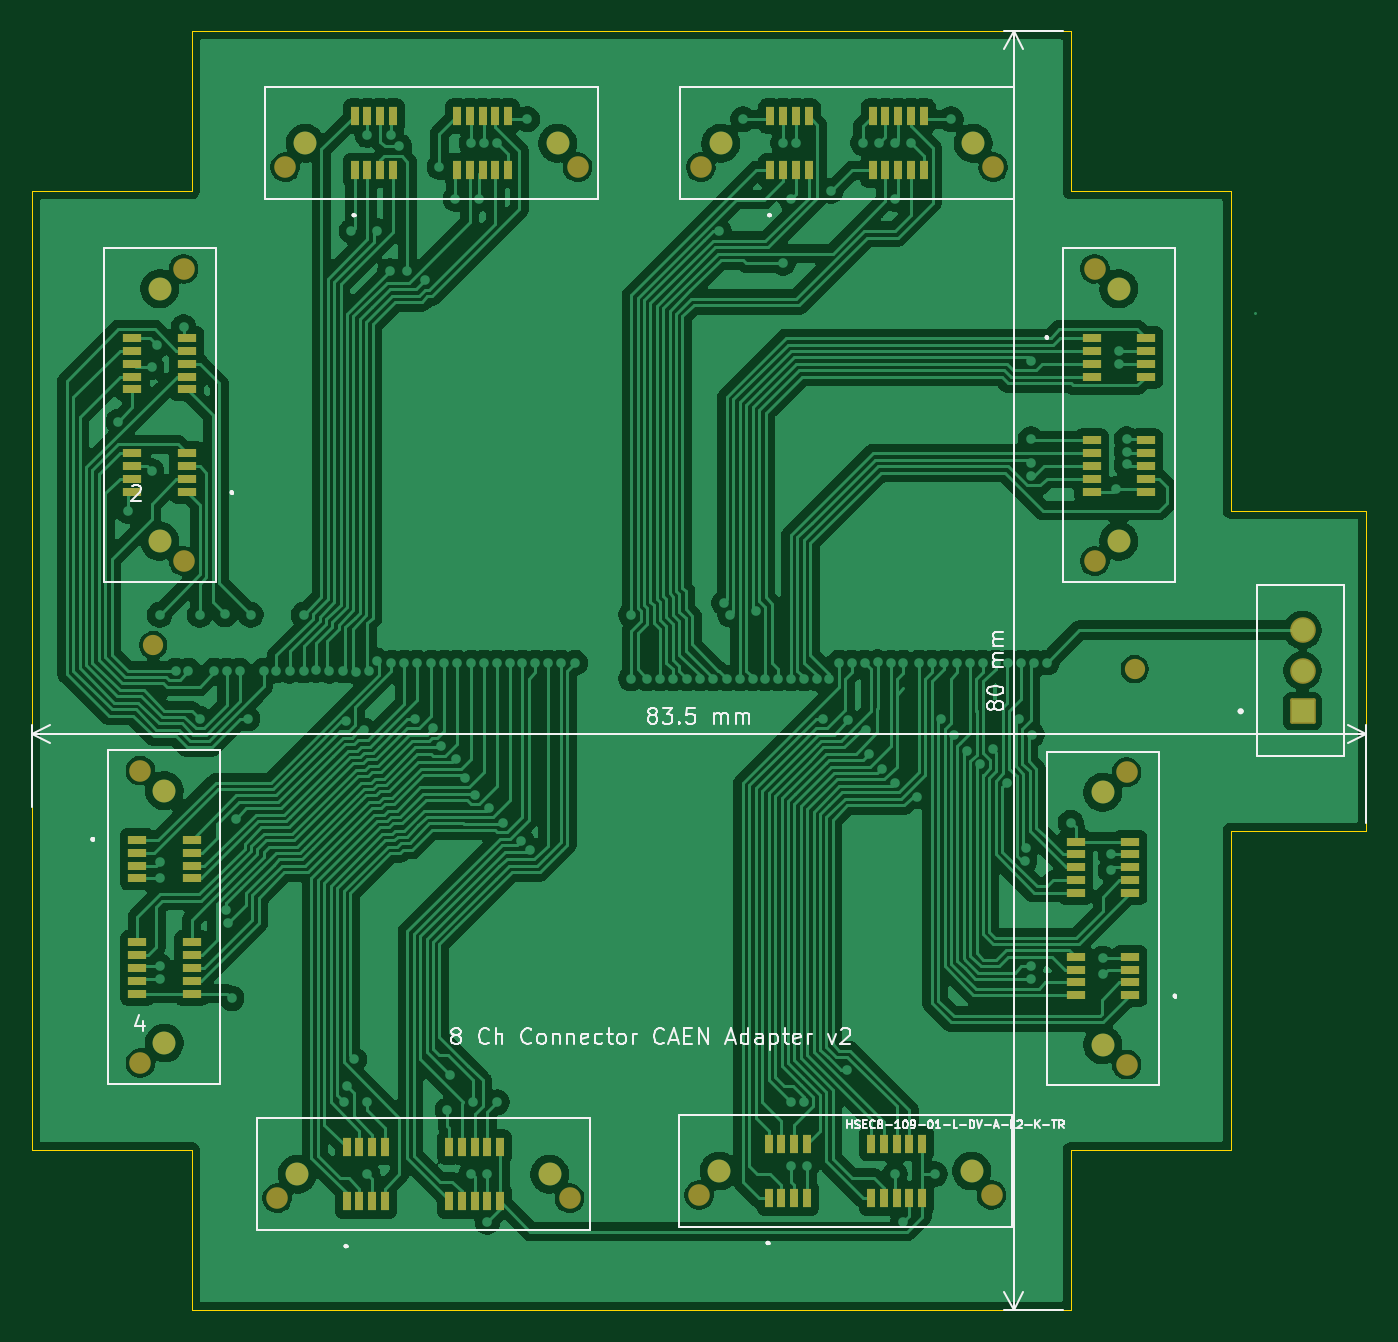
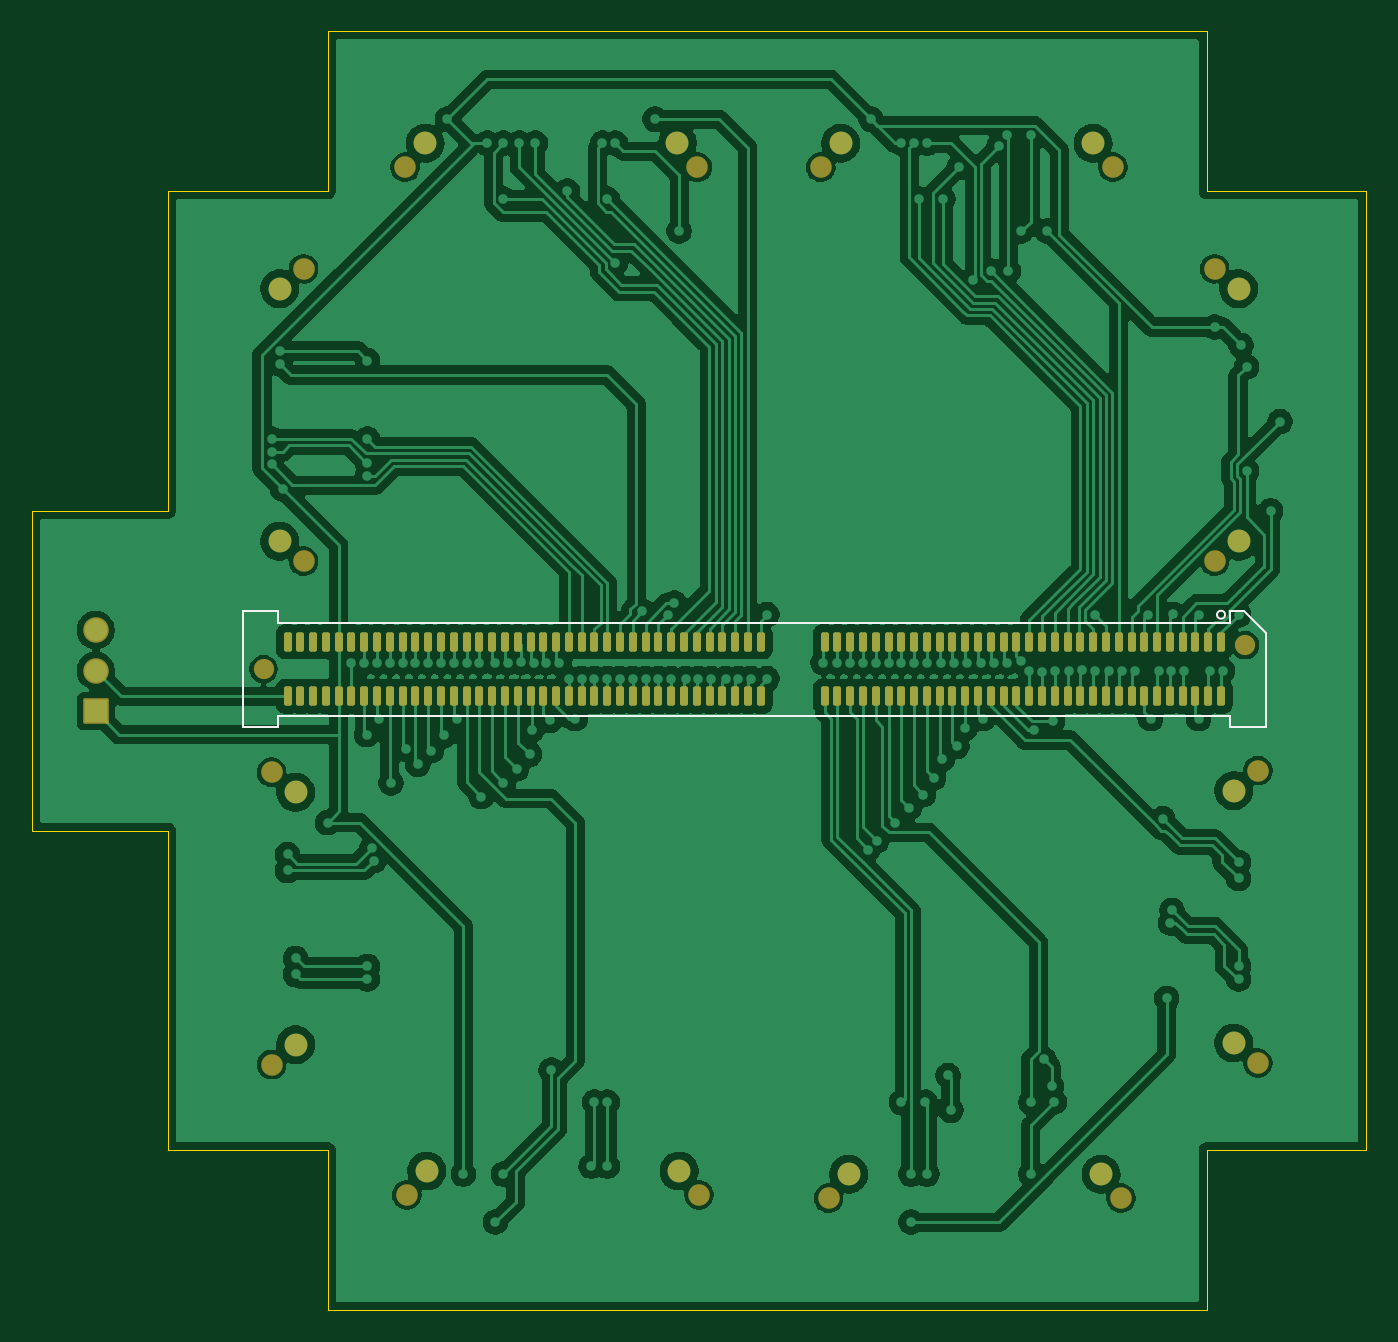
Circuit board: 9 layer files. Board 83.5 x 80.0 mm.
- bottom_copper: 8_Ch_Connector_CAEN_Adapter-B_Cu.gbr (262409 bytes)
- bottom_mask: 8_Ch_Connector_CAEN_Adapter-B_Mask.gbr (6127 bytes)
- paste: 8_Ch_Connector_CAEN_Adapter-B_Paste.gbr (4655 bytes)
- bottom_silk: 8_Ch_Connector_CAEN_Adapter-B_Silkscreen.gbr (1324 bytes)
- outline: 8_Ch_Connector_CAEN_Adapter-Edge_Cuts.gbr (1312 bytes)
- top_copper: 8_Ch_Connector_CAEN_Adapter-F_Cu.gbr (278166 bytes)
- top_mask: 8_Ch_Connector_CAEN_Adapter-F_Mask.gbr (6267 bytes)
- paste: 8_Ch_Connector_CAEN_Adapter-F_Paste.gbr (4424 bytes)
- top_silk: 8_Ch_Connector_CAEN_Adapter-F_Silkscreen.gbr (38589 bytes)

=== bottom_copper: 8_Ch_Connector_CAEN_Adapter-B_Cu.gbr (262409 bytes, source omitted) ===
=== bottom_mask: 8_Ch_Connector_CAEN_Adapter-B_Mask.gbr ===
%TF.GenerationSoftware,KiCad,Pcbnew,9.0.2*%
%TF.CreationDate,2025-05-28T10:28:05-07:00*%
%TF.ProjectId,8_Ch_Connector_CAEN_Adapter,385f4368-5f43-46f6-9e6e-6563746f725f,rev?*%
%TF.SameCoordinates,Original*%
%TF.FileFunction,Soldermask,Bot*%
%TF.FilePolarity,Negative*%
%FSLAX46Y46*%
G04 Gerber Fmt 4.6, Leading zero omitted, Abs format (unit mm)*
G04 Created by KiCad (PCBNEW 9.0.2) date 2025-05-28 10:28:05*
%MOMM*%
%LPD*%
G01*
G04 APERTURE LIST*
G04 Aperture macros list*
%AMRoundRect*
0 Rectangle with rounded corners*
0 $1 Rounding radius*
0 $2 $3 $4 $5 $6 $7 $8 $9 X,Y pos of 4 corners*
0 Add a 4 corners polygon primitive as box body*
4,1,4,$2,$3,$4,$5,$6,$7,$8,$9,$2,$3,0*
0 Add four circle primitives for the rounded corners*
1,1,$1+$1,$2,$3*
1,1,$1+$1,$4,$5*
1,1,$1+$1,$6,$7*
1,1,$1+$1,$8,$9*
0 Add four rect primitives between the rounded corners*
20,1,$1+$1,$2,$3,$4,$5,0*
20,1,$1+$1,$4,$5,$6,$7,0*
20,1,$1+$1,$6,$7,$8,$9,0*
20,1,$1+$1,$8,$9,$2,$3,0*%
G04 Aperture macros list end*
%ADD10C,1.350000*%
%ADD11C,1.431000*%
%ADD12RoundRect,0.102000X0.699000X-0.699000X0.699000X0.699000X-0.699000X0.699000X-0.699000X-0.699000X0*%
%ADD13C,1.602000*%
%ADD14C,1.270000*%
%ADD15RoundRect,0.125000X-0.125000X-0.475000X0.125000X-0.475000X0.125000X0.475000X-0.125000X0.475000X0*%
G04 APERTURE END LIST*
D10*
%TO.C,J\u002A\u002A*%
X166755000Y-117800000D03*
X185045000Y-117800000D03*
D11*
X168005000Y-116300000D03*
X183795000Y-116300000D03*
%TD*%
D10*
%TO.C,J\u002A\u002A*%
X166855000Y-53500000D03*
X185145000Y-53500000D03*
D11*
X168105000Y-52000000D03*
X183895000Y-52000000D03*
%TD*%
D10*
%TO.C,J\u002A\u002A*%
X134500000Y-78145000D03*
X134500000Y-59855000D03*
D11*
X133000000Y-76895000D03*
X133000000Y-61105000D03*
%TD*%
D12*
%TO.C,REF\u002A\u002A*%
X204500000Y-87540000D03*
D13*
X204500000Y-85000000D03*
X204500000Y-82460000D03*
%TD*%
D10*
%TO.C,J\u002A\u002A*%
X140855000Y-53500000D03*
X159145000Y-53500000D03*
D11*
X142105000Y-52000000D03*
X157895000Y-52000000D03*
%TD*%
D10*
%TO.C,J\u002A\u002A*%
X140355000Y-118000000D03*
X158645000Y-118000000D03*
D11*
X141605000Y-116500000D03*
X157395000Y-116500000D03*
%TD*%
D10*
%TO.C,J\u002A\u002A*%
X193500000Y-109645000D03*
X193500000Y-91355000D03*
D11*
X192000000Y-108395000D03*
X192000000Y-92605000D03*
%TD*%
D10*
%TO.C,J\u002A\u002A*%
X131800000Y-91255000D03*
X131800000Y-109545000D03*
D11*
X133300000Y-92505000D03*
X133300000Y-108295000D03*
%TD*%
D10*
%TO.C,J\u002A\u002A*%
X191500000Y-59855000D03*
X191500000Y-78145000D03*
D11*
X193000000Y-61105000D03*
X193000000Y-76895000D03*
%TD*%
D14*
%TO.C,REF\u002A\u002A*%
X132600000Y-83400000D03*
X194000000Y-84900000D03*
D15*
X134100000Y-83200000D03*
X134100000Y-86600000D03*
X134900000Y-83200000D03*
X134900000Y-86600000D03*
X135700000Y-83200000D03*
X135700000Y-86600000D03*
X136500000Y-83200000D03*
X136500000Y-86600000D03*
X137300000Y-83200000D03*
X137300000Y-86600000D03*
X138100000Y-83200000D03*
X138100000Y-86600000D03*
X138900000Y-83200000D03*
X138900000Y-86600000D03*
X139700000Y-83200000D03*
X139700000Y-86600000D03*
X140500000Y-83200000D03*
X140500000Y-86600000D03*
X141300000Y-83200000D03*
X141300000Y-86600000D03*
X142100000Y-83200000D03*
X142100000Y-86600000D03*
X142900000Y-83200000D03*
X142900000Y-86600000D03*
X143700000Y-83200000D03*
X143700000Y-86600000D03*
X144500000Y-83200000D03*
X144500000Y-86600000D03*
X145300000Y-83200000D03*
X145300000Y-86600000D03*
X146100000Y-83200000D03*
X146100000Y-86600000D03*
X146900000Y-83200000D03*
X146900000Y-86600000D03*
X147700000Y-83200000D03*
X147700000Y-86600000D03*
X148500000Y-83200000D03*
X148500000Y-86600000D03*
X149300000Y-83200000D03*
X149300000Y-86600000D03*
X150100000Y-83200000D03*
X150100000Y-86600000D03*
X150900000Y-83200000D03*
X150900000Y-86600000D03*
X151700000Y-83200000D03*
X151700000Y-86600000D03*
X152500000Y-83200000D03*
X152500000Y-86600000D03*
X153300000Y-83200000D03*
X153300000Y-86600000D03*
X154100000Y-83200000D03*
X154100000Y-86600000D03*
X154900000Y-83200000D03*
X154900000Y-86600000D03*
X155700000Y-83200000D03*
X155700000Y-86600000D03*
X156500000Y-83200000D03*
X156500000Y-86600000D03*
X157300000Y-83200000D03*
X157300000Y-86600000D03*
X158100000Y-83200000D03*
X158100000Y-86600000D03*
X158900000Y-83200000D03*
X158900000Y-86600000D03*
X162900000Y-83200000D03*
X162900000Y-86600000D03*
X163700000Y-83200000D03*
X163700000Y-86600000D03*
X164500000Y-83200000D03*
X164500000Y-86600000D03*
X165300000Y-83200000D03*
X165300000Y-86600000D03*
X166100000Y-83200000D03*
X166100000Y-86600000D03*
X166900000Y-83200000D03*
X166900000Y-86600000D03*
X167700000Y-83200000D03*
X167700000Y-86600000D03*
X168500000Y-83200000D03*
X168500000Y-86600000D03*
X169300000Y-83200000D03*
X169300000Y-86600000D03*
X170100000Y-83200000D03*
X170100000Y-86600000D03*
X170900000Y-83200000D03*
X170900000Y-86600000D03*
X171700000Y-83200000D03*
X171700000Y-86600000D03*
X172500000Y-83200000D03*
X172500000Y-86600000D03*
X173300000Y-83200000D03*
X173300000Y-86600000D03*
X174100000Y-83200000D03*
X174100000Y-86600000D03*
X174900000Y-83200000D03*
X174900000Y-86600000D03*
X175700000Y-83200000D03*
X175700000Y-86600000D03*
X176500000Y-83200000D03*
X176500000Y-86600000D03*
X177300000Y-83200000D03*
X177300000Y-86600000D03*
X178100000Y-83200000D03*
X178100000Y-86600000D03*
X178900000Y-83200000D03*
X178900000Y-86600000D03*
X179700000Y-83200000D03*
X179700000Y-86600000D03*
X180500000Y-83200000D03*
X180500000Y-86600000D03*
X181300000Y-83200000D03*
X181300000Y-86600000D03*
X182100000Y-83200000D03*
X182100000Y-86600000D03*
X182900000Y-83200000D03*
X182900000Y-86600000D03*
X183700000Y-83200000D03*
X183700000Y-86600000D03*
X184500000Y-83200000D03*
X184500000Y-86600000D03*
X185300000Y-83200000D03*
X185300000Y-86600000D03*
X186100000Y-83200000D03*
X186100000Y-86600000D03*
X186900000Y-83200000D03*
X186900000Y-86600000D03*
X187700000Y-83200000D03*
X187700000Y-86600000D03*
X188500000Y-83200000D03*
X188500000Y-86600000D03*
X189300000Y-83200000D03*
X189300000Y-86600000D03*
X190100000Y-83200000D03*
X190100000Y-86600000D03*
X190900000Y-83200000D03*
X190900000Y-86600000D03*
X191700000Y-83200000D03*
X191700000Y-86600000D03*
X192500000Y-83200000D03*
X192500000Y-86600000D03*
%TD*%
M02*

=== paste: 8_Ch_Connector_CAEN_Adapter-B_Paste.gbr ===
%TF.GenerationSoftware,KiCad,Pcbnew,9.0.2*%
%TF.CreationDate,2025-05-28T10:28:05-07:00*%
%TF.ProjectId,8_Ch_Connector_CAEN_Adapter,385f4368-5f43-46f6-9e6e-6563746f725f,rev?*%
%TF.SameCoordinates,Original*%
%TF.FileFunction,Paste,Bot*%
%TF.FilePolarity,Positive*%
%FSLAX46Y46*%
G04 Gerber Fmt 4.6, Leading zero omitted, Abs format (unit mm)*
G04 Created by KiCad (PCBNEW 9.0.2) date 2025-05-28 10:28:05*
%MOMM*%
%LPD*%
G01*
G04 APERTURE LIST*
G04 Aperture macros list*
%AMRoundRect*
0 Rectangle with rounded corners*
0 $1 Rounding radius*
0 $2 $3 $4 $5 $6 $7 $8 $9 X,Y pos of 4 corners*
0 Add a 4 corners polygon primitive as box body*
4,1,4,$2,$3,$4,$5,$6,$7,$8,$9,$2,$3,0*
0 Add four circle primitives for the rounded corners*
1,1,$1+$1,$2,$3*
1,1,$1+$1,$4,$5*
1,1,$1+$1,$6,$7*
1,1,$1+$1,$8,$9*
0 Add four rect primitives between the rounded corners*
20,1,$1+$1,$2,$3,$4,$5,0*
20,1,$1+$1,$4,$5,$6,$7,0*
20,1,$1+$1,$6,$7,$8,$9,0*
20,1,$1+$1,$8,$9,$2,$3,0*%
G04 Aperture macros list end*
%ADD10RoundRect,0.125000X-0.125000X-0.475000X0.125000X-0.475000X0.125000X0.475000X-0.125000X0.475000X0*%
G04 APERTURE END LIST*
D10*
%TO.C,REF\u002A\u002A*%
X134100000Y-83200000D03*
X134100000Y-86600000D03*
X134900000Y-83200000D03*
X134900000Y-86600000D03*
X135700000Y-83200000D03*
X135700000Y-86600000D03*
X136500000Y-83200000D03*
X136500000Y-86600000D03*
X137300000Y-83200000D03*
X137300000Y-86600000D03*
X138100000Y-83200000D03*
X138100000Y-86600000D03*
X138900000Y-83200000D03*
X138900000Y-86600000D03*
X139700000Y-83200000D03*
X139700000Y-86600000D03*
X140500000Y-83200000D03*
X140500000Y-86600000D03*
X141300000Y-83200000D03*
X141300000Y-86600000D03*
X142100000Y-83200000D03*
X142100000Y-86600000D03*
X142900000Y-83200000D03*
X142900000Y-86600000D03*
X143700000Y-83200000D03*
X143700000Y-86600000D03*
X144500000Y-83200000D03*
X144500000Y-86600000D03*
X145300000Y-83200000D03*
X145300000Y-86600000D03*
X146100000Y-83200000D03*
X146100000Y-86600000D03*
X146900000Y-83200000D03*
X146900000Y-86600000D03*
X147700000Y-83200000D03*
X147700000Y-86600000D03*
X148500000Y-83200000D03*
X148500000Y-86600000D03*
X149300000Y-83200000D03*
X149300000Y-86600000D03*
X150100000Y-83200000D03*
X150100000Y-86600000D03*
X150900000Y-83200000D03*
X150900000Y-86600000D03*
X151700000Y-83200000D03*
X151700000Y-86600000D03*
X152500000Y-83200000D03*
X152500000Y-86600000D03*
X153300000Y-83200000D03*
X153300000Y-86600000D03*
X154100000Y-83200000D03*
X154100000Y-86600000D03*
X154900000Y-83200000D03*
X154900000Y-86600000D03*
X155700000Y-83200000D03*
X155700000Y-86600000D03*
X156500000Y-83200000D03*
X156500000Y-86600000D03*
X157300000Y-83200000D03*
X157300000Y-86600000D03*
X158100000Y-83200000D03*
X158100000Y-86600000D03*
X158900000Y-83200000D03*
X158900000Y-86600000D03*
X162900000Y-83200000D03*
X162900000Y-86600000D03*
X163700000Y-83200000D03*
X163700000Y-86600000D03*
X164500000Y-83200000D03*
X164500000Y-86600000D03*
X165300000Y-83200000D03*
X165300000Y-86600000D03*
X166100000Y-83200000D03*
X166100000Y-86600000D03*
X166900000Y-83200000D03*
X166900000Y-86600000D03*
X167700000Y-83200000D03*
X167700000Y-86600000D03*
X168500000Y-83200000D03*
X168500000Y-86600000D03*
X169300000Y-83200000D03*
X169300000Y-86600000D03*
X170100000Y-83200000D03*
X170100000Y-86600000D03*
X170900000Y-83200000D03*
X170900000Y-86600000D03*
X171700000Y-83200000D03*
X171700000Y-86600000D03*
X172500000Y-83200000D03*
X172500000Y-86600000D03*
X173300000Y-83200000D03*
X173300000Y-86600000D03*
X174100000Y-83200000D03*
X174100000Y-86600000D03*
X174900000Y-83200000D03*
X174900000Y-86600000D03*
X175700000Y-83200000D03*
X175700000Y-86600000D03*
X176500000Y-83200000D03*
X176500000Y-86600000D03*
X177300000Y-83200000D03*
X177300000Y-86600000D03*
X178100000Y-83200000D03*
X178100000Y-86600000D03*
X178900000Y-83200000D03*
X178900000Y-86600000D03*
X179700000Y-83200000D03*
X179700000Y-86600000D03*
X180500000Y-83200000D03*
X180500000Y-86600000D03*
X181300000Y-83200000D03*
X181300000Y-86600000D03*
X182100000Y-83200000D03*
X182100000Y-86600000D03*
X182900000Y-83200000D03*
X182900000Y-86600000D03*
X183700000Y-83200000D03*
X183700000Y-86600000D03*
X184500000Y-83200000D03*
X184500000Y-86600000D03*
X185300000Y-83200000D03*
X185300000Y-86600000D03*
X186100000Y-83200000D03*
X186100000Y-86600000D03*
X186900000Y-83200000D03*
X186900000Y-86600000D03*
X187700000Y-83200000D03*
X187700000Y-86600000D03*
X188500000Y-83200000D03*
X188500000Y-86600000D03*
X189300000Y-83200000D03*
X189300000Y-86600000D03*
X190100000Y-83200000D03*
X190100000Y-86600000D03*
X190900000Y-83200000D03*
X190900000Y-86600000D03*
X191700000Y-83200000D03*
X191700000Y-86600000D03*
X192500000Y-83200000D03*
X192500000Y-86600000D03*
%TD*%
M02*

=== bottom_silk: 8_Ch_Connector_CAEN_Adapter-B_Silkscreen.gbr ===
%TF.GenerationSoftware,KiCad,Pcbnew,9.0.2*%
%TF.CreationDate,2025-05-28T10:28:05-07:00*%
%TF.ProjectId,8_Ch_Connector_CAEN_Adapter,385f4368-5f43-46f6-9e6e-6563746f725f,rev?*%
%TF.SameCoordinates,Original*%
%TF.FileFunction,Legend,Bot*%
%TF.FilePolarity,Positive*%
%FSLAX46Y46*%
G04 Gerber Fmt 4.6, Leading zero omitted, Abs format (unit mm)*
G04 Created by KiCad (PCBNEW 9.0.2) date 2025-05-28 10:28:05*
%MOMM*%
%LPD*%
G01*
G04 APERTURE LIST*
%ADD10C,0.120000*%
G04 APERTURE END LIST*
D10*
%TO.C,REF\u002A\u002A*%
X131290000Y-82654437D02*
X132654437Y-81290000D01*
X131290000Y-88510000D02*
X131290000Y-82654437D01*
X132654437Y-81290000D02*
X133510000Y-81290000D01*
X133510000Y-81290000D02*
X133510000Y-81990000D01*
X133510000Y-81990000D02*
X193090000Y-81990000D01*
X133510000Y-87810000D02*
X133510000Y-88510000D01*
X133510000Y-88510000D02*
X131290000Y-88510000D01*
X193090000Y-81290000D02*
X195310000Y-81290000D01*
X193090000Y-81990000D02*
X193090000Y-81290000D01*
X193090000Y-87810000D02*
X133510000Y-87810000D01*
X193090000Y-88510000D02*
X193090000Y-87810000D01*
X195310000Y-81290000D02*
X195310000Y-88510000D01*
X195310000Y-88510000D02*
X193090000Y-88510000D01*
X134350000Y-81500000D02*
G75*
G02*
X133850000Y-81500000I-250000J0D01*
G01*
X133850000Y-81500000D02*
G75*
G02*
X134350000Y-81500000I250000J0D01*
G01*
%TD*%
M02*

=== outline: 8_Ch_Connector_CAEN_Adapter-Edge_Cuts.gbr ===
%TF.GenerationSoftware,KiCad,Pcbnew,9.0.2*%
%TF.CreationDate,2025-05-28T10:28:05-07:00*%
%TF.ProjectId,8_Ch_Connector_CAEN_Adapter,385f4368-5f43-46f6-9e6e-6563746f725f,rev?*%
%TF.SameCoordinates,Original*%
%TF.FileFunction,Profile,NP*%
%FSLAX46Y46*%
G04 Gerber Fmt 4.6, Leading zero omitted, Abs format (unit mm)*
G04 Created by KiCad (PCBNEW 9.0.2) date 2025-05-28 10:28:05*
%MOMM*%
%LPD*%
G01*
G04 APERTURE LIST*
%TA.AperFunction,Profile*%
%ADD10C,0.050000*%
%TD*%
G04 APERTURE END LIST*
D10*
X135000000Y-55000000D02*
X135000000Y-45000000D01*
X135000000Y-55000000D02*
X125000000Y-55000000D01*
X125000000Y-115000000D02*
X125000000Y-55000000D01*
X135000000Y-115000000D02*
X125000000Y-115000000D01*
X135000000Y-125000000D02*
X135000000Y-115000000D01*
X190000000Y-125000000D02*
X135000000Y-125000000D01*
X190000000Y-115000000D02*
X190000000Y-125000000D01*
X200000000Y-115000000D02*
X190000000Y-115000000D01*
X200000000Y-95000000D02*
X200000000Y-115000000D01*
X200000000Y-95000000D02*
X208500000Y-95000000D01*
X208500000Y-75000000D02*
X208500000Y-95000000D01*
X208500000Y-75000000D02*
X200000000Y-75000000D01*
X200000000Y-55000000D02*
X200000000Y-75000000D01*
X200000000Y-55000000D02*
X190000000Y-55000000D01*
X190000000Y-45000000D02*
X190000000Y-55000000D01*
X135000000Y-45000000D02*
X190000000Y-45000000D01*
M02*

=== top_copper: 8_Ch_Connector_CAEN_Adapter-F_Cu.gbr (278166 bytes, source omitted) ===
=== top_mask: 8_Ch_Connector_CAEN_Adapter-F_Mask.gbr ===
%TF.GenerationSoftware,KiCad,Pcbnew,9.0.2*%
%TF.CreationDate,2025-05-28T10:28:05-07:00*%
%TF.ProjectId,8_Ch_Connector_CAEN_Adapter,385f4368-5f43-46f6-9e6e-6563746f725f,rev?*%
%TF.SameCoordinates,Original*%
%TF.FileFunction,Soldermask,Top*%
%TF.FilePolarity,Negative*%
%FSLAX46Y46*%
G04 Gerber Fmt 4.6, Leading zero omitted, Abs format (unit mm)*
G04 Created by KiCad (PCBNEW 9.0.2) date 2025-05-28 10:28:05*
%MOMM*%
%LPD*%
G01*
G04 APERTURE LIST*
G04 Aperture macros list*
%AMRoundRect*
0 Rectangle with rounded corners*
0 $1 Rounding radius*
0 $2 $3 $4 $5 $6 $7 $8 $9 X,Y pos of 4 corners*
0 Add a 4 corners polygon primitive as box body*
4,1,4,$2,$3,$4,$5,$6,$7,$8,$9,$2,$3,0*
0 Add four circle primitives for the rounded corners*
1,1,$1+$1,$2,$3*
1,1,$1+$1,$4,$5*
1,1,$1+$1,$6,$7*
1,1,$1+$1,$8,$9*
0 Add four rect primitives between the rounded corners*
20,1,$1+$1,$2,$3,$4,$5,0*
20,1,$1+$1,$4,$5,$6,$7,0*
20,1,$1+$1,$6,$7,$8,$9,0*
20,1,$1+$1,$8,$9,$2,$3,0*%
G04 Aperture macros list end*
%ADD10C,1.350000*%
%ADD11R,0.500000X1.200000*%
%ADD12C,1.431000*%
%ADD13R,1.200000X0.500000*%
%ADD14RoundRect,0.102000X0.699000X-0.699000X0.699000X0.699000X-0.699000X0.699000X-0.699000X-0.699000X0*%
%ADD15C,1.602000*%
%ADD16C,1.270000*%
G04 APERTURE END LIST*
D10*
%TO.C,J\u002A\u002A*%
X166755000Y-117800000D03*
X185045000Y-117800000D03*
D11*
X171100000Y-118000000D03*
X171100000Y-114600000D03*
X171900000Y-118000000D03*
X171900000Y-114600000D03*
X172700000Y-118000000D03*
X172700000Y-114600000D03*
X173500000Y-118000000D03*
X173500000Y-114600000D03*
X177500000Y-118000000D03*
X177500000Y-114600000D03*
X178300000Y-118000000D03*
X178300000Y-114600000D03*
X179100000Y-118000000D03*
X179100000Y-114600000D03*
X179900000Y-118000000D03*
X179900000Y-114600000D03*
X180700000Y-118000000D03*
X180700000Y-114600000D03*
D12*
X168005000Y-116300000D03*
X183795000Y-116300000D03*
%TD*%
D10*
%TO.C,J\u002A\u002A*%
X166855000Y-53500000D03*
X185145000Y-53500000D03*
D11*
X171200000Y-53700000D03*
X171200000Y-50300000D03*
X172000000Y-53700000D03*
X172000000Y-50300000D03*
X172800000Y-53700000D03*
X172800000Y-50300000D03*
X173600000Y-53700000D03*
X173600000Y-50300000D03*
X177600000Y-53700000D03*
X177600000Y-50300000D03*
X178400000Y-53700000D03*
X178400000Y-50300000D03*
X179200000Y-53700000D03*
X179200000Y-50300000D03*
X180000000Y-53700000D03*
X180000000Y-50300000D03*
X180800000Y-53700000D03*
X180800000Y-50300000D03*
D12*
X168105000Y-52000000D03*
X183895000Y-52000000D03*
%TD*%
D10*
%TO.C,J\u002A\u002A*%
X134500000Y-78145000D03*
X134500000Y-59855000D03*
D13*
X134700000Y-73800000D03*
X131300000Y-73800000D03*
X134700000Y-73000000D03*
X131300000Y-73000000D03*
X134700000Y-72200000D03*
X131300000Y-72200000D03*
X134700000Y-71400000D03*
X131300000Y-71400000D03*
X134700000Y-67400000D03*
X131300000Y-67400000D03*
X134700000Y-66600000D03*
X131300000Y-66600000D03*
X134700000Y-65800000D03*
X131300000Y-65800000D03*
X134700000Y-65000000D03*
X131300000Y-65000000D03*
X134700000Y-64200000D03*
X131300000Y-64200000D03*
D12*
X133000000Y-76895000D03*
X133000000Y-61105000D03*
%TD*%
D14*
%TO.C,REF\u002A\u002A*%
X204500000Y-87540000D03*
D15*
X204500000Y-85000000D03*
X204500000Y-82460000D03*
%TD*%
D10*
%TO.C,J\u002A\u002A*%
X140855000Y-53500000D03*
X159145000Y-53500000D03*
D11*
X145200000Y-53700000D03*
X145200000Y-50300000D03*
X146000000Y-53700000D03*
X146000000Y-50300000D03*
X146800000Y-53700000D03*
X146800000Y-50300000D03*
X147600000Y-53700000D03*
X147600000Y-50300000D03*
X151600000Y-53700000D03*
X151600000Y-50300000D03*
X152400000Y-53700000D03*
X152400000Y-50300000D03*
X153200000Y-53700000D03*
X153200000Y-50300000D03*
X154000000Y-53700000D03*
X154000000Y-50300000D03*
X154800000Y-53700000D03*
X154800000Y-50300000D03*
D12*
X142105000Y-52000000D03*
X157895000Y-52000000D03*
%TD*%
D10*
%TO.C,J\u002A\u002A*%
X140355000Y-118000000D03*
X158645000Y-118000000D03*
D11*
X144700000Y-118200000D03*
X144700000Y-114800000D03*
X145500000Y-118200000D03*
X145500000Y-114800000D03*
X146300000Y-118200000D03*
X146300000Y-114800000D03*
X147100000Y-118200000D03*
X147100000Y-114800000D03*
X151100000Y-118200000D03*
X151100000Y-114800000D03*
X151900000Y-118200000D03*
X151900000Y-114800000D03*
X152700000Y-118200000D03*
X152700000Y-114800000D03*
X153500000Y-118200000D03*
X153500000Y-114800000D03*
X154300000Y-118200000D03*
X154300000Y-114800000D03*
D12*
X141605000Y-116500000D03*
X157395000Y-116500000D03*
%TD*%
D10*
%TO.C,J\u002A\u002A*%
X193500000Y-109645000D03*
X193500000Y-91355000D03*
D13*
X193700000Y-105300000D03*
X190300000Y-105300000D03*
X193700000Y-104500000D03*
X190300000Y-104500000D03*
X193700000Y-103700000D03*
X190300000Y-103700000D03*
X193700000Y-102900000D03*
X190300000Y-102900000D03*
X193700000Y-98900000D03*
X190300000Y-98900000D03*
X193700000Y-98100000D03*
X190300000Y-98100000D03*
X193700000Y-97300000D03*
X190300000Y-97300000D03*
X193700000Y-96500000D03*
X190300000Y-96500000D03*
X193700000Y-95700000D03*
X190300000Y-95700000D03*
D12*
X192000000Y-108395000D03*
X192000000Y-92605000D03*
%TD*%
D10*
%TO.C,J\u002A\u002A*%
X131800000Y-91255000D03*
X131800000Y-109545000D03*
D13*
X131600000Y-95600000D03*
X135000000Y-95600000D03*
X131600000Y-96400000D03*
X135000000Y-96400000D03*
X131600000Y-97200000D03*
X135000000Y-97200000D03*
X131600000Y-98000000D03*
X135000000Y-98000000D03*
X131600000Y-102000000D03*
X135000000Y-102000000D03*
X131600000Y-102800000D03*
X135000000Y-102800000D03*
X131600000Y-103600000D03*
X135000000Y-103600000D03*
X131600000Y-104400000D03*
X135000000Y-104400000D03*
X131600000Y-105200000D03*
X135000000Y-105200000D03*
D12*
X133300000Y-92505000D03*
X133300000Y-108295000D03*
%TD*%
D10*
%TO.C,J\u002A\u002A*%
X191500000Y-59855000D03*
X191500000Y-78145000D03*
D13*
X191300000Y-64200000D03*
X194700000Y-64200000D03*
X191300000Y-65000000D03*
X194700000Y-65000000D03*
X191300000Y-65800000D03*
X194700000Y-65800000D03*
X191300000Y-66600000D03*
X194700000Y-66600000D03*
X191300000Y-70600000D03*
X194700000Y-70600000D03*
X191300000Y-71400000D03*
X194700000Y-71400000D03*
X191300000Y-72200000D03*
X194700000Y-72200000D03*
X191300000Y-73000000D03*
X194700000Y-73000000D03*
X191300000Y-73800000D03*
X194700000Y-73800000D03*
D12*
X193000000Y-61105000D03*
X193000000Y-76895000D03*
%TD*%
D16*
%TO.C,REF\u002A\u002A*%
X132600000Y-83400000D03*
X194000000Y-84900000D03*
%TD*%
M02*

=== paste: 8_Ch_Connector_CAEN_Adapter-F_Paste.gbr ===
%TF.GenerationSoftware,KiCad,Pcbnew,9.0.2*%
%TF.CreationDate,2025-05-28T10:28:05-07:00*%
%TF.ProjectId,8_Ch_Connector_CAEN_Adapter,385f4368-5f43-46f6-9e6e-6563746f725f,rev?*%
%TF.SameCoordinates,Original*%
%TF.FileFunction,Paste,Top*%
%TF.FilePolarity,Positive*%
%FSLAX46Y46*%
G04 Gerber Fmt 4.6, Leading zero omitted, Abs format (unit mm)*
G04 Created by KiCad (PCBNEW 9.0.2) date 2025-05-28 10:28:05*
%MOMM*%
%LPD*%
G01*
G04 APERTURE LIST*
%ADD10R,0.500000X1.200000*%
%ADD11R,1.200000X0.500000*%
G04 APERTURE END LIST*
D10*
%TO.C,J\u002A\u002A*%
X171100000Y-118000000D03*
X171100000Y-114600000D03*
X171900000Y-118000000D03*
X171900000Y-114600000D03*
X172700000Y-118000000D03*
X172700000Y-114600000D03*
X173500000Y-118000000D03*
X173500000Y-114600000D03*
X177500000Y-118000000D03*
X177500000Y-114600000D03*
X178300000Y-118000000D03*
X178300000Y-114600000D03*
X179100000Y-118000000D03*
X179100000Y-114600000D03*
X179900000Y-118000000D03*
X179900000Y-114600000D03*
X180700000Y-118000000D03*
X180700000Y-114600000D03*
%TD*%
%TO.C,J\u002A\u002A*%
X171200000Y-53700000D03*
X171200000Y-50300000D03*
X172000000Y-53700000D03*
X172000000Y-50300000D03*
X172800000Y-53700000D03*
X172800000Y-50300000D03*
X173600000Y-53700000D03*
X173600000Y-50300000D03*
X177600000Y-53700000D03*
X177600000Y-50300000D03*
X178400000Y-53700000D03*
X178400000Y-50300000D03*
X179200000Y-53700000D03*
X179200000Y-50300000D03*
X180000000Y-53700000D03*
X180000000Y-50300000D03*
X180800000Y-53700000D03*
X180800000Y-50300000D03*
%TD*%
D11*
%TO.C,J\u002A\u002A*%
X134700000Y-73800000D03*
X131300000Y-73800000D03*
X134700000Y-73000000D03*
X131300000Y-73000000D03*
X134700000Y-72200000D03*
X131300000Y-72200000D03*
X134700000Y-71400000D03*
X131300000Y-71400000D03*
X134700000Y-67400000D03*
X131300000Y-67400000D03*
X134700000Y-66600000D03*
X131300000Y-66600000D03*
X134700000Y-65800000D03*
X131300000Y-65800000D03*
X134700000Y-65000000D03*
X131300000Y-65000000D03*
X134700000Y-64200000D03*
X131300000Y-64200000D03*
%TD*%
D10*
%TO.C,J\u002A\u002A*%
X145200000Y-53700000D03*
X145200000Y-50300000D03*
X146000000Y-53700000D03*
X146000000Y-50300000D03*
X146800000Y-53700000D03*
X146800000Y-50300000D03*
X147600000Y-53700000D03*
X147600000Y-50300000D03*
X151600000Y-53700000D03*
X151600000Y-50300000D03*
X152400000Y-53700000D03*
X152400000Y-50300000D03*
X153200000Y-53700000D03*
X153200000Y-50300000D03*
X154000000Y-53700000D03*
X154000000Y-50300000D03*
X154800000Y-53700000D03*
X154800000Y-50300000D03*
%TD*%
%TO.C,J\u002A\u002A*%
X144700000Y-118200000D03*
X144700000Y-114800000D03*
X145500000Y-118200000D03*
X145500000Y-114800000D03*
X146300000Y-118200000D03*
X146300000Y-114800000D03*
X147100000Y-118200000D03*
X147100000Y-114800000D03*
X151100000Y-118200000D03*
X151100000Y-114800000D03*
X151900000Y-118200000D03*
X151900000Y-114800000D03*
X152700000Y-118200000D03*
X152700000Y-114800000D03*
X153500000Y-118200000D03*
X153500000Y-114800000D03*
X154300000Y-118200000D03*
X154300000Y-114800000D03*
%TD*%
D11*
%TO.C,J\u002A\u002A*%
X193700000Y-105300000D03*
X190300000Y-105300000D03*
X193700000Y-104500000D03*
X190300000Y-104500000D03*
X193700000Y-103700000D03*
X190300000Y-103700000D03*
X193700000Y-102900000D03*
X190300000Y-102900000D03*
X193700000Y-98900000D03*
X190300000Y-98900000D03*
X193700000Y-98100000D03*
X190300000Y-98100000D03*
X193700000Y-97300000D03*
X190300000Y-97300000D03*
X193700000Y-96500000D03*
X190300000Y-96500000D03*
X193700000Y-95700000D03*
X190300000Y-95700000D03*
%TD*%
%TO.C,J\u002A\u002A*%
X131600000Y-95600000D03*
X135000000Y-95600000D03*
X131600000Y-96400000D03*
X135000000Y-96400000D03*
X131600000Y-97200000D03*
X135000000Y-97200000D03*
X131600000Y-98000000D03*
X135000000Y-98000000D03*
X131600000Y-102000000D03*
X135000000Y-102000000D03*
X131600000Y-102800000D03*
X135000000Y-102800000D03*
X131600000Y-103600000D03*
X135000000Y-103600000D03*
X131600000Y-104400000D03*
X135000000Y-104400000D03*
X131600000Y-105200000D03*
X135000000Y-105200000D03*
%TD*%
%TO.C,J\u002A\u002A*%
X191300000Y-64200000D03*
X194700000Y-64200000D03*
X191300000Y-65000000D03*
X194700000Y-65000000D03*
X191300000Y-65800000D03*
X194700000Y-65800000D03*
X191300000Y-66600000D03*
X194700000Y-66600000D03*
X191300000Y-70600000D03*
X194700000Y-70600000D03*
X191300000Y-71400000D03*
X194700000Y-71400000D03*
X191300000Y-72200000D03*
X194700000Y-72200000D03*
X191300000Y-73000000D03*
X194700000Y-73000000D03*
X191300000Y-73800000D03*
X194700000Y-73800000D03*
%TD*%
M02*

=== top_silk: 8_Ch_Connector_CAEN_Adapter-F_Silkscreen.gbr (38589 bytes, source omitted) ===
